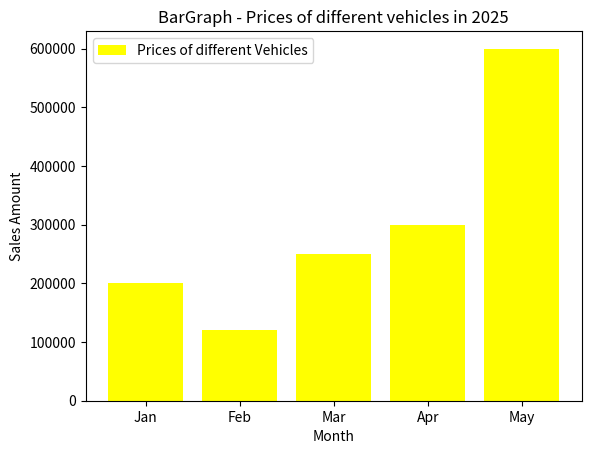
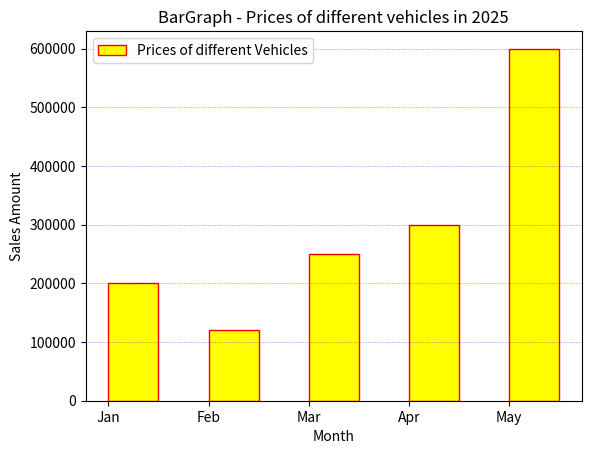

The script that saved these images, in order:
import matplotlib.pyplot as plt
import pandas as pd

'''
------------------------------------------------------------
                        BAR GRAPH
------------------------------------------------------------

plt.bar():
     - Used to represent categorical data using
       rectangular bars, showing comparison between categories.

   Syntax:
     plt.bar(x, height, color=None, width=0.8, label=None,
             edgecolor=None, align='center', alpha=1.0)

   Parameters:
     x         → Categories or positions (list, array)
     height    → Bar heights/values (list, array)
     color     → Bar fill color
                 (values: 'blue', 'orange', 'green', etc.)
     width     → Width of bars
                 (values: 0.2 to 0.9)
     label     → Legend label (string)
     edgecolor → Border color of bars
                 (values: 'black', 'gray', etc.)
     align     → Alignment of bars relative to x
                 (values: 'center', 'edge')
     alpha     → Transparency of bars
                 (values: 0.0 to 1.0)

   Notes:
     - Can be used for single or grouped bar charts.
     - Works with positive and negative values.
     - Combining with plt.xticks() improves readability.


------------------------------------------------------------
'''

data = {
    'salesMonth' : ['Jan', 'Feb', 'Mar', 'Apr', 'May'],
    'salesAmount' : [200000, 120000, 250000, 300000, 600000],
}
df = pd.DataFrame(data)

#plt.bar(x, height, color=None, width=0.8, label=None, edgecolor=None, align='center', alpha=1.0)


#using minimun parameters
plt.bar(df['salesMonth'], df['salesAmount'], color='yellow', label='Prices of different Vehicles')
plt.xlabel('Month')
plt.ylabel('Sales Amount')
plt.title('BarGraph - Prices of different vehicles in 2025')
plt.legend()
plt.show()


#customizing everything using more paramters and other functions
plt.bar(df['salesMonth'], df['salesAmount'], color='yellow', label='Prices of different Vehicles', width=0.5, edgecolor='red', align='edge', alpha=1)
plt.xlabel('Month')
plt.ylabel('Sales Amount')
plt.title('BarGraph - Prices of different vehicles in 2025')
plt.grid(True, 'both', 'y', linestyle=':', color='blue', linewidth='.5', alpha=0.6)
plt.legend()
plt.show()
